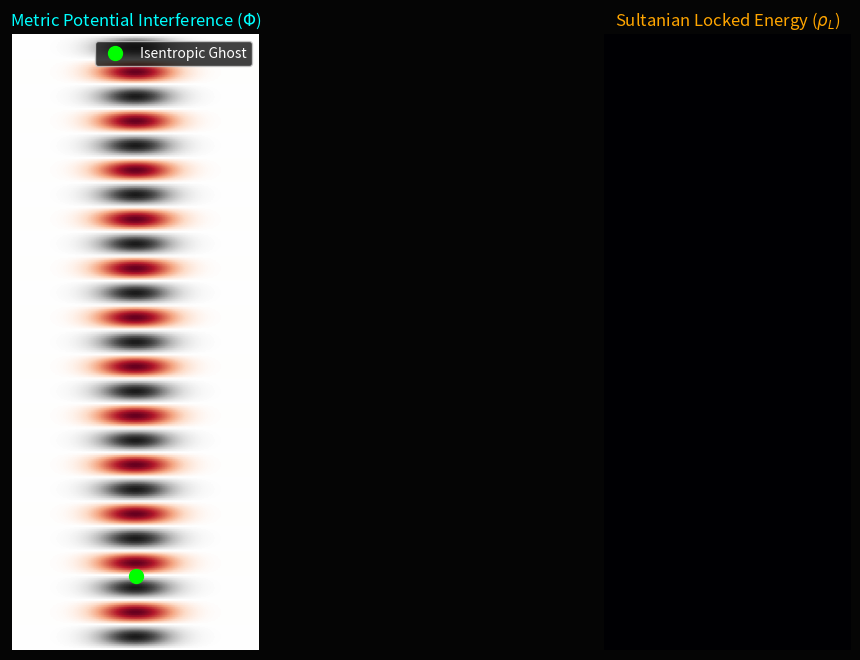

Write the Python code that produced this figure.
import numpy as np
import matplotlib.pyplot as plt
import matplotlib.animation as animation

# --- Sultanian Parameters ---
GRID_RES = 300
F_PLENUM = 5.2e12       
C_LIGHT = 299792458     
K_SULTANIAN = 2 * np.pi / 0.8 

# --- STRESS TEST PARAMETER ---
# 1.0 = Perfect 5.2 THz Sync
# < 1.0 = Processing Lag (introduces phase drift)
LAG_FACTOR = 1.0

HEIGHT, WIDTH = 10.0, 4.0
z = np.linspace(0, HEIGHT, GRID_RES)
x = np.linspace(-WIDTH/2, WIDTH/2, GRID_RES // 2)
X, Z = np.meshgrid(x, z)

fig, (ax_metric, ax_locked) = plt.subplots(1, 2, figsize=(14, 8))
fig.set_facecolor('#050505')

im_m = ax_metric.imshow(np.zeros((GRID_RES, GRID_RES // 2)), cmap='RdGy', 
                        extent=[-WIDTH/2, WIDTH/2, 0, HEIGHT], origin='lower', vmin=-2, vmax=2)
ax_metric.set_title(r"Metric Potential Interference ($\Phi$)", color='cyan')

im_l = ax_locked.imshow(np.zeros((GRID_RES, GRID_RES // 2)), cmap='magma', 
                        extent=[-WIDTH/2, WIDTH/2, 0, HEIGHT], origin='lower', vmin=0, vmax=2)
ax_locked.set_title(r"Sultanian Locked Energy ($\rho_L$)", color='orange')

drone_dot, = ax_metric.plot([], [], 'o', color='lime', markersize=10, label="Isentropic Ghost")
ax_metric.legend(loc='upper right', facecolor='#111', labelcolor='white')

for ax in [ax_metric, ax_locked]: ax.axis('off')

def update(t):
    # Upbound Metric Pulse
    phi_up = np.sin(K_SULTANIAN * Z - t)
    
    # The Governor attempts to generate the Downbound reflection
    # If LAG_FACTOR < 1.0, the counter-phase drifts away from the node
    phi_down = np.sin(K_SULTANIAN * (HEIGHT - Z) - (t * LAG_FACTOR))
    
    phi_total = phi_up + phi_down
    vortex_focus = np.exp(-X**2 / 0.4)
    locked_energy = (phi_up**2 + phi_down**2) - (phi_total**2 / 2)
    
    im_m.set_array(phi_total * vortex_focus)
    im_l.set_array(locked_energy * vortex_focus)
    
    # Calculate Node position (3rd node)
    # Notice the drone will start to 'wobble' out of the band if lag is present
    node_z = (3 * np.pi / K_SULTANIAN)
    drone_dot.set_data([0], [node_z])
    
    if LAG_FACTOR < 1.0:
        ax_metric.set_title(f"STATUS: DECOHERENCE (LAG={LAG_FACTOR})", color='red')
    
    return im_m, im_l, drone_dot

ani = animation.FuncAnimation(fig, update, interval=30, blit=True)
plt.show()
